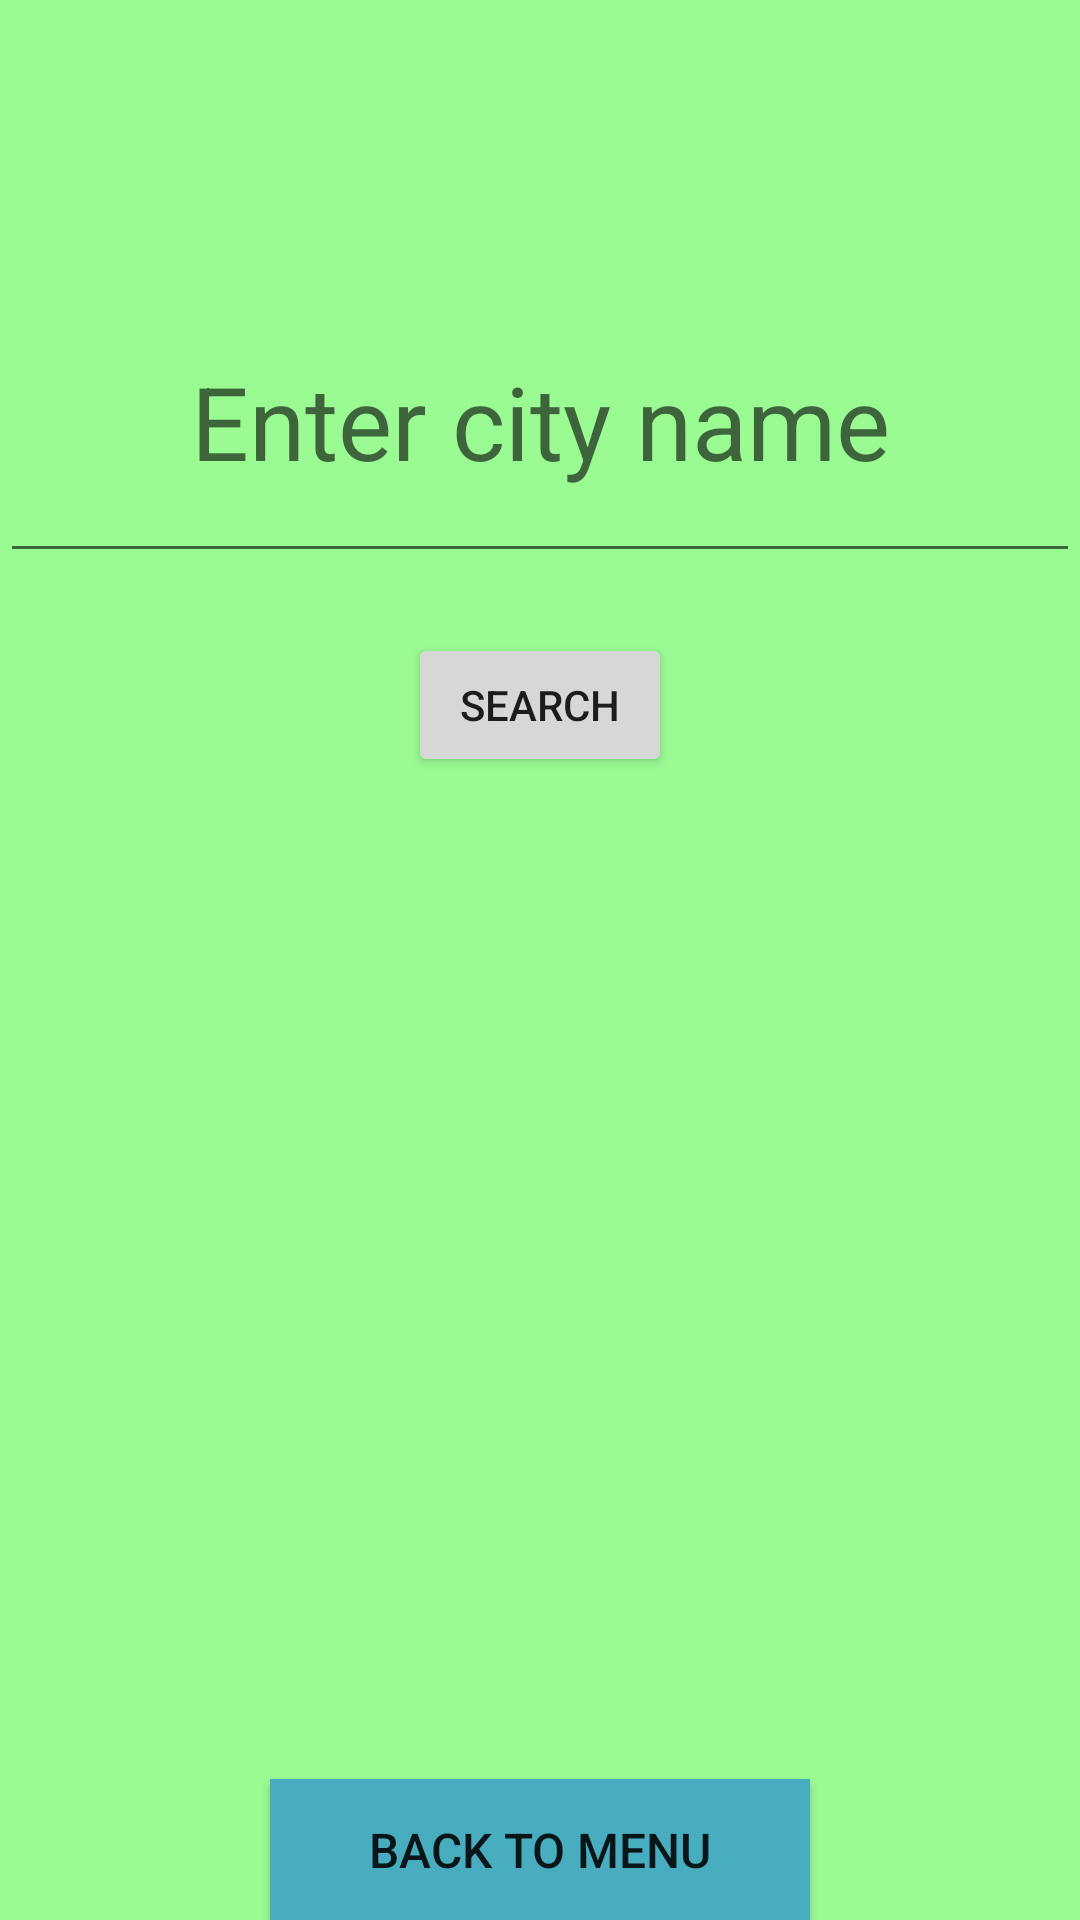

Produce the Android XML layout that renders to this screen, including the resource entries it uses.
<!-- AndroidManifest.xml: application theme splashScreenTheme -->
<!-- res/layout/location_weather.xml -->
<?xml version="1.0" encoding="utf-8"?>
<RelativeLayout xmlns:android="http://schemas.android.com/apk/res/android"
    android:layout_width="match_parent"
    android:layout_height="match_parent"
    android:background="#9AFB93">

    <Button
        android:id="@+id/back_btn_weather_city"
        android:layout_width="180dp"
        android:layout_height="60dp"
        android:layout_alignParentTop="true"
        android:layout_centerHorizontal="true"
        android:layout_marginTop="593dp"
        android:background="#47ADBF"
        android:text="Back to Menu"
        android:textSize="16sp" />

    <EditText
        android:id="@+id/location"
        android:layout_width="399dp"
        android:layout_height="104dp"
        android:layout_alignParentTop="true"
        android:layout_centerHorizontal="true"
        android:layout_marginTop="87dp"
        android:gravity="center"
        android:hint="Enter city name"
        android:textSize="34sp" />

    <TextView
        android:id="@+id/weather_celsius"
        android:layout_width="295dp"
        android:layout_height="105dp"
        android:layout_alignParentBottom="true"
        android:layout_centerHorizontal="true"
        android:layout_marginBottom="245dp"
        android:gravity="center"
        android:text=""
        android:textSize="60sp" />

    <Button
        android:id="@+id/search_city_btn"
        android:layout_width="wrap_content"
        android:layout_height="wrap_content"
        android:layout_alignParentTop="true"
        android:layout_centerHorizontal="true"
        android:layout_marginTop="211dp"
        android:onClick="getWeatherDetails"
        android:text="Search" />

    <TextView
        android:id="@+id/feels_like"
        android:layout_width="209dp"
        android:layout_height="44dp"
        android:layout_alignParentBottom="true"
        android:layout_centerHorizontal="true"
        android:layout_marginBottom="195dp"
        android:gravity="center|center_horizontal|center_vertical"
        android:textSize="24sp" />

    <TextView
        android:id="@+id/current_city_info"
        android:layout_width="234dp"
        android:layout_height="51dp"
        android:layout_alignParentBottom="true"
        android:layout_centerHorizontal="true"
        android:layout_marginBottom="381dp"
        android:gravity="center|center_horizontal|center_vertical"
        android:textSize="20sp" />

</RelativeLayout>
<!-- resources referenced by this layout -->
<resources>
  <style name="splashScreenTheme" parent="Theme.MaterialComponents.Light.NoActionBar">
          <item name="android:windowBackground">@drawable/splash_image</item>
          <item name="android:statusBarColor">@color/purple_200</item>
      </style>
  <!-- drawable splash_image (drawable) -->
  <?xml version="1.0" encoding="utf-8"?>
  <layer-list xmlns:android="http://schemas.android.com/apk/res/android">
  
      <item android:drawable="@color/purple_200" />
  
      <item
          android:drawable="@drawable/tux_g2_svg"
          android:gravity="center" />
  
  </layer-list>
  <!-- drawable tux_g2_svg: vector/xml drawable (drawable, 27275 chars, omitted) -->
  <!-- not gathered from this repository: default colours our renderer supplied (Android Studio template values) -->
  <color name="purple_200">#FFBB86FC</color>
</resources>
